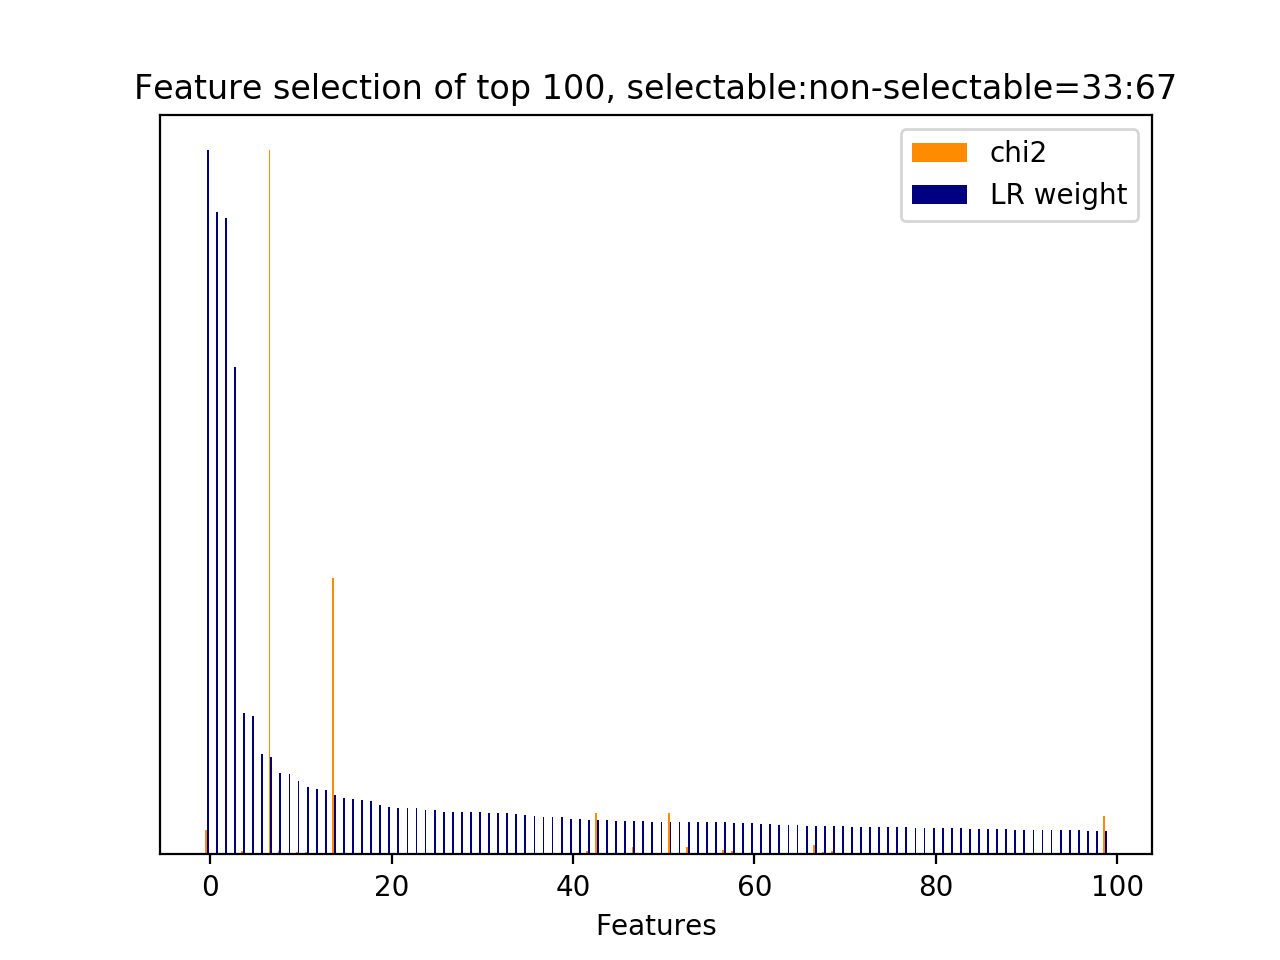

The file beside this chart, header and first rows:
id, name, prefix, chi2, chi2_rank, clf_weight, clf_weight_rank
30, 3, b'3-time_feature__time_ratio', 251.3, 52, 1, 0
63, 5, b'5-phrase_feature__next_noun_phrases__j…, 0.0000, 3769, 0.9118, 1
61, 5, b'5-phrase_feature__next_noun_phrases__#…, 0.0000, 3767, 0.9042, 2
27, 2.3.1, b'2.3.1-action_jaccard_similarity.next_u…, 0.0000, 3766, 0.6927, 3
3196, 7, b'7-syntactic_feature__root_word__next_u…, 38.17, 303, 0.2015, 4
2491, 7, b'7-syntactic_feature__next_root_words_o…, 0.0000, 3773, 0.1972, 5
6526, 11.1, b'11.1-skipthought_feature.next_system_u…, 0.0000, 7892, 0.1428, 6
32, 3, b'3-time_feature__turns_to_end', 7328, 0, 0.1389, 7
2968, 7, b'7-syntactic_feature__root_word__next_s…, 39.03, 296, 0.1150, 8
494, 5, b'5-phrase_feature__noun_phrases__curren…, 4.971, 1443, 0.1142, 9
673, 5, b'5-phrase_feature__noun_phrases__curren…, 21.19, 485, 0.1048, 10
1719, 5, b'5-phrase_feature__noun_phrases__next_s…, 21.28, 482, 0.0964, 11
7111, 11.1, b'11.1-skipthought_feature.next_system_u…, 0.0000, 7325, 0.0923, 12
3324, 7, b'7-syntactic_feature__subj_word__next_s…, 7.013, 1262, 0.0917, 13
31, 3, b'3-time_feature__turns_from_start', 2873, 1, 0.0847, 14
3270, 7, b'7-syntactic_feature__subj_word__next_s…, 5.989, 1358, 0.0804, 15
6495, 11.1, b'11.1-skipthought_feature.next_system_u…, 0.0000, 7932, 0.0780, 16
62, 5, b'5-phrase_feature__next_noun_phrases__h…, 0.0000, 3768, 0.0770, 17
3708, 11.1, b'11.1-skipthought_feature.current_user_…, 0.0000, 3882, 0.0754, 18
9626, 11.1, b'11.1-skipthought_feature.next_user_utt…, 0.0000, 6383, 0.0701, 19
6416, 11.1, b'11.1-skipthought_feature.next_system_u…, 0.0000, 7857, 0.0680, 20
6279, 11.1, b'11.1-skipthought_feature.next_system_u…, 0.0000, 8012, 0.0665, 21
4919, 11.1, b'11.1-skipthought_feature.current_user_…, 0.0000, 2653, 0.0655, 22
5904, 11.1, b'11.1-skipthought_feature.next_system_u…, 0.0000, 2889, 0.0654, 23
849, 5, b'5-phrase_feature__noun_phrases__next_s…, 12.03, 767, 0.0636, 24
6112, 11.1, b'11.1-skipthought_feature.next_system_u…, 0.0000, 7763, 0.0631, 25
7288, 11.1, b'11.1-skipthought_feature.next_system_u…, 0.0000, 8721, 0.0608, 26
6990, 11.1, b'11.1-skipthought_feature.next_system_u…, 0.0000, 7283, 0.0603, 27
6268, 11.1, b'11.1-skipthought_feature.next_system_u…, 0.0000, 8005, 0.0603, 28
2492, 7, b'7-syntactic_feature__next_subj_words_o…, 0.0000, 3775, 0.0601, 29
6237, 11.1, b'11.1-skipthought_feature.next_system_u…, 0.0000, 7602, 0.0600, 30
6199, 11.1, b'11.1-skipthought_feature.next_system_u…, 0.0000, 7640, 0.0593, 31
2559, 7, b'7-syntactic_feature__obj_word__next_us…, 3.562, 1886, 0.0588, 32
1496, 5, b'5-phrase_feature__noun_phrases__next_s…, 15.87, 616, 0.0588, 33
6850, 11.1, b'11.1-skipthought_feature.next_system_u…, 0.0000, 7423, 0.0581, 34
3931, 11.1, b'11.1-skipthought_feature.current_user_…, 0.0000, 3652, 0.0559, 35
7020, 11.1, b'11.1-skipthought_feature.next_system_u…, 0.0000, 7271, 0.0544, 36
8688, 11.1, b'11.1-skipthought_feature.next_user_utt…, 0.0000, 5729, 0.0537, 37
4705, 11.1, b'11.1-skipthought_feature.current_user_…, 0.0000, 2457, 0.0535, 38
3793, 11.1, b'11.1-skipthought_feature.current_user_…, 0.0000, 3418, 0.0533, 39
4297, 11.1, b'11.1-skipthought_feature.current_user_…, 0.0000, 4471, 0.0507, 40
8160, 11.1, b'11.1-skipthought_feature.next_system_u…, 0.0000, 8457, 0.0506, 41
3328, 7, b'7-syntactic_feature__subj_word__next_s…, 38.05, 305, 0.0495, 42
1, 2.1, b'2.1-user_action_words.current_user_utt…, 426.7, 26, 0.0488, 43
6699, 11.1, b'11.1-skipthought_feature.next_system_u…, 0.0000, 6995, 0.0483, 44
7064, 11.1, b'11.1-skipthought_feature.next_system_u…, 0.0000, 7354, 0.0477, 45
6745, 11.1, b'11.1-skipthought_feature.next_system_u…, 0.0000, 6949, 0.0477, 46
67, 5, b'5-phrase_feature__noun_phrases__curren…, 73.19, 156, 0.0473, 47
7293, 11.1, b'11.1-skipthought_feature.next_system_u…, 0.0000, 8752, 0.0470, 48
4671, 11.1, b'11.1-skipthought_feature.current_user_…, 0.0000, 4200, 0.0466, 49
8058, 11.1, b'11.1-skipthought_feature.next_system_u…, 0.0000, 8566, 0.0464, 50
65, 5, b'5-phrase_feature__noun_phrases__curren…, 425.8, 27, 0.0463, 51
3825, 11.1, b'11.1-skipthought_feature.current_user_…, 0.0000, 3352, 0.0461, 52
66, 5, b'5-phrase_feature__noun_phrases__curren…, 73.19, 155, 0.0459, 53
9505, 11.1, b'11.1-skipthought_feature.next_user_utt…, 0.0000, 6540, 0.0458, 54
663, 5, b'5-phrase_feature__noun_phrases__curren…, 19.73, 537, 0.0458, 55
4730, 11.1, b'11.1-skipthought_feature.current_user_…, 0.0000, 2521, 0.0456, 56
2630, 7, b'7-syntactic_feature__root_word__curren…, 40.66, 256, 0.0454, 57
2696, 7, b'7-syntactic_feature__root_word__curren…, 35.52, 323, 0.0443, 58
3368, 7, b'7-syntactic_feature__subj_word__next_u…, 3.562, 1832, 0.0442, 59
... 9,199 more rows
